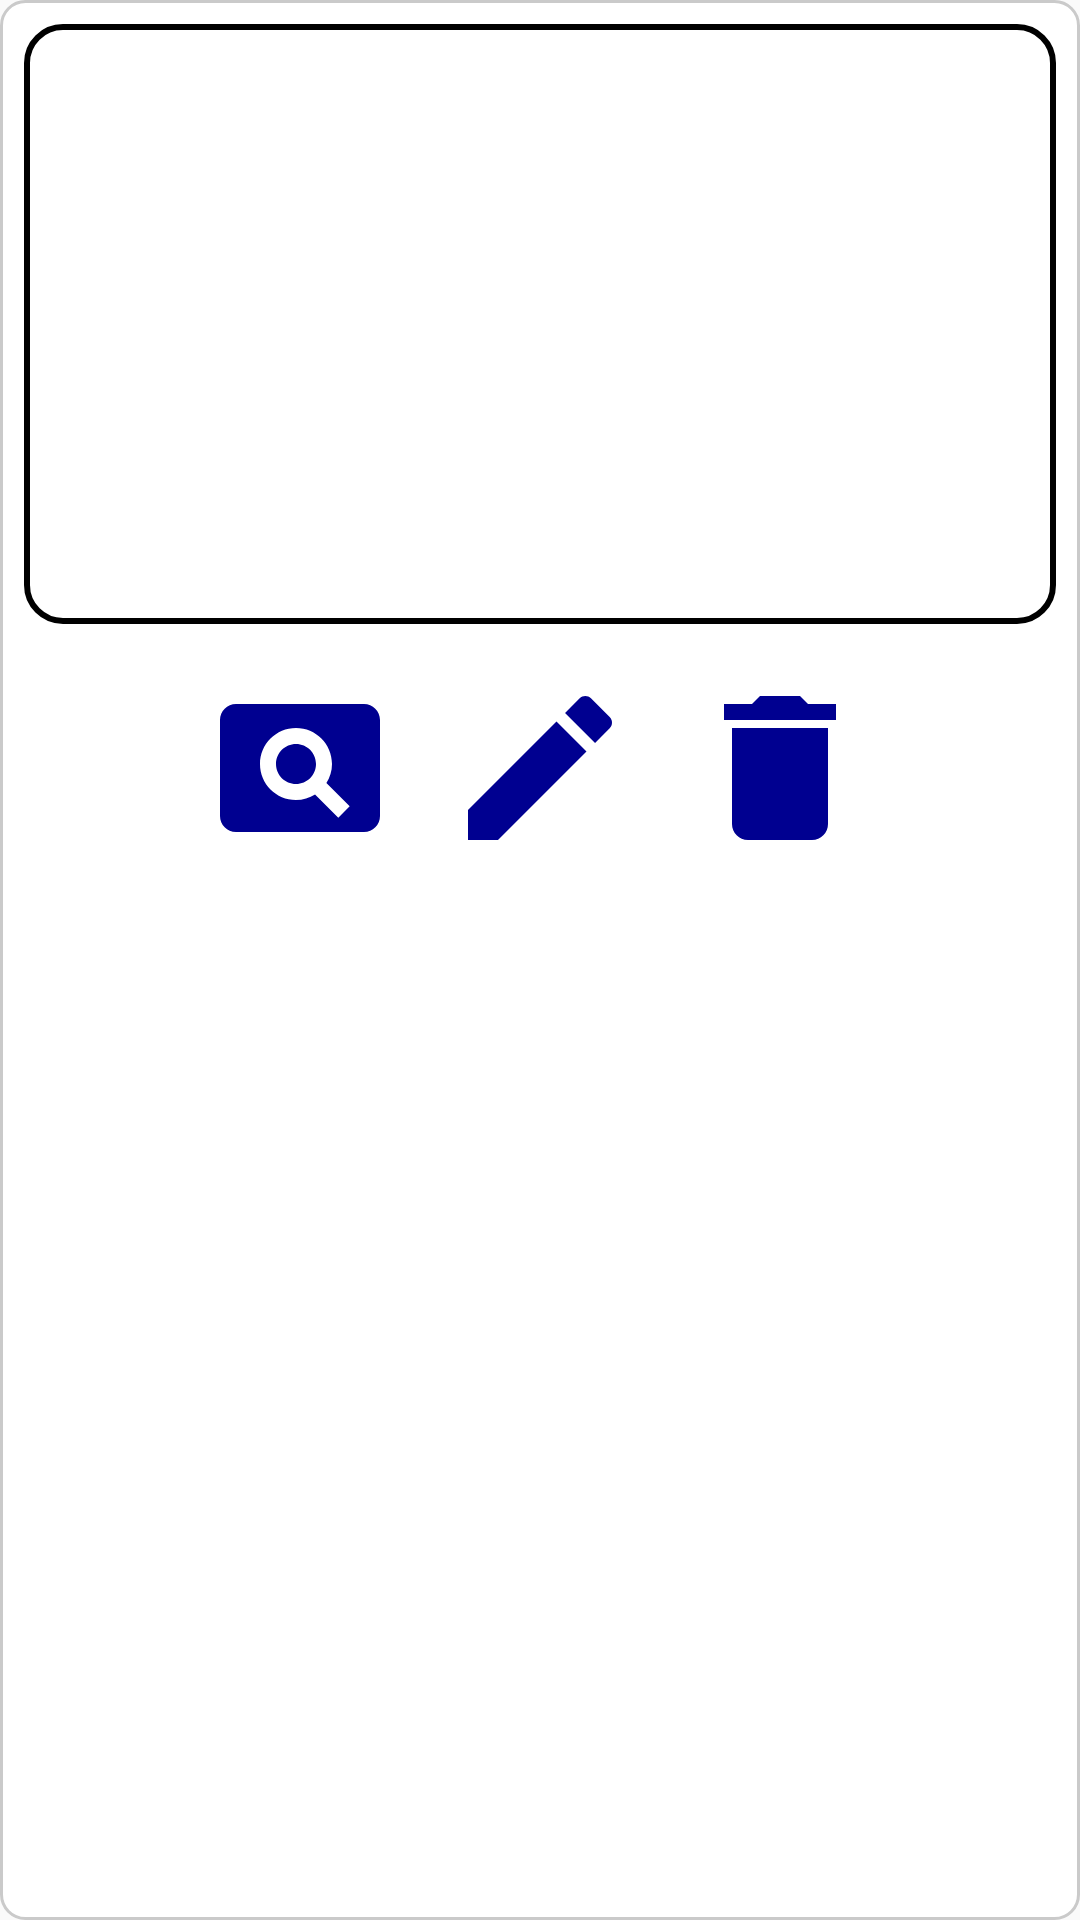

This screen was rendered from an Android layout file. Write that file and the resources it references.
<!-- AndroidManifest.xml: application theme Theme.EtatDesLieux -->
<!-- res/layout/photo_item.xml -->
<?xml version="1.0" encoding="utf-8"?>
<LinearLayout
    xmlns:android="http://schemas.android.com/apk/res/android"
    android:layout_width="match_parent"
    android:layout_height="wrap_content"
    android:orientation="vertical"
    android:padding="8dp"
    android:layout_marginBottom="16dp"
    android:background="@drawable/container_background">

    
    <ImageView
        android:id="@+id/photoImage"
        android:layout_width="match_parent"
        android:layout_height="200dp"
        android:scaleType="centerCrop"
        android:contentDescription="Photo de la salle"
        android:layout_marginBottom="8dp"
        android:background="@drawable/photo_background" />

    
    <LinearLayout
        xmlns:android="http://schemas.android.com/apk/res/android"
        android:layout_width="match_parent"
        android:layout_height="wrap_content"
        android:orientation="horizontal"
        android:gravity="center"
        android:padding="8dp">

        
        <ImageButton
            android:id="@+id/viewDescriptionButton"
            android:layout_width="64dp"
            android:layout_height="64dp"
            android:background="@android:color/transparent"
            android:src="@drawable/ic_view"
            android:contentDescription="Voir la description"
            android:layout_marginEnd="16dp"
            android:scaleType="centerCrop"/>


        
        <ImageButton
            android:id="@+id/editDescriptionButton"
            android:layout_width="64dp"
            android:layout_height="64dp"
            android:background="@android:color/transparent"
            android:src="@drawable/ic_edit"
            android:contentDescription="Modifier la description"
            android:layout_marginEnd="16dp"
            android:scaleType="centerCrop"

            />

        
        <ImageButton
            android:id="@+id/deletePhotoButton"
            android:layout_width="64dp"
            android:layout_height="64dp"
            android:background="@android:color/transparent"
            android:src="@drawable/ic_delete"
            android:contentDescription="Supprimer la photo"
            android:scaleType="centerCrop"/>
    </LinearLayout>

</LinearLayout>
<!-- resources referenced by this layout -->
<resources>
  <!-- drawable container_background (drawable) -->
  <?xml version="1.0" encoding="utf-8"?>
  <shape xmlns:android="http://schemas.android.com/apk/res/android">
      <solid android:color="#FFFFFF"/>
      <corners android:radius="8dp"/>
      <stroke
          android:width="1dp"
          android:color="#CACACA"/>
      <padding
          android:left="16dp"
          android:top="8dp"
          android:right="16dp"
          android:bottom="8dp"/>
  </shape>
  <!-- drawable ic_delete (drawable) -->
  <vector xmlns:android="http://schemas.android.com/apk/res/android" android:height="24dp" android:tint="#000090" android:viewportHeight="24" android:viewportWidth="24" android:width="24dp">
  
      <path android:fillColor="@android:color/white" android:pathData="M6,19c0,1.1 0.9,2 2,2h8c1.1,0 2,-0.9 2,-2V7H6v12zM19,4h-3.5l-1,-1h-5l-1,1H5v2h14V4z"/>
  
  </vector>
  <!-- drawable ic_edit (drawable) -->
  <vector xmlns:android="http://schemas.android.com/apk/res/android" android:height="24dp" android:tint="#000090" android:viewportHeight="24" android:viewportWidth="24" android:width="24dp">
        
      <path android:fillColor="@android:color/white" android:pathData="M3,17.25V21h3.75L17.81,9.94l-3.75,-3.75L3,17.25zM20.71,7.04c0.39,-0.39 0.39,-1.02 0,-1.41l-2.34,-2.34c-0.39,-0.39 -1.02,-0.39 -1.41,0l-1.83,1.83 3.75,3.75 1.83,-1.83z"/>
      
  </vector>
  <!-- drawable ic_view (drawable) -->
  <vector xmlns:android="http://schemas.android.com/apk/res/android" android:height="24dp" android:tint="#000090" android:viewportHeight="24" android:viewportWidth="24" android:width="24dp">
        
      <path android:fillColor="@android:color/white" android:pathData="M11.5,9C10.12,9 9,10.12 9,11.5s1.12,2.5 2.5,2.5 2.5,-1.12 2.5,-2.5S12.88,9 11.5,9zM20,4L4,4c-1.1,0 -2,0.9 -2,2v12c0,1.1 0.9,2 2,2h16c1.1,0 2,-0.9 2,-2L22,6c0,-1.1 -0.9,-2 -2,-2zM16.79,18.21l-2.91,-2.91c-0.69,0.44 -1.51,0.7 -2.39,0.7C9.01,16 7,13.99 7,11.5S9.01,7 11.5,7 16,9.01 16,11.5c0,0.88 -0.26,1.69 -0.7,2.39l2.91,2.9 -1.42,1.42z"/>
      
  </vector>
  <!-- drawable photo_background (drawable) -->
  <shape xmlns:android="http://schemas.android.com/apk/res/android">
      
      <solid android:color="@android:color/white" />
  
      
      <corners android:radius="12dp" />
  
      
      <stroke
          android:width="2dp"
          android:color="@color/borderGray" />
  
      
      <padding
          android:left="8dp"
          android:top="8dp"
          android:right="8dp"
          android:bottom="8dp" />
  
      
      <shadow
          android:radius="4dp"
          android:color="@android:color/darker_gray" />
  </shape>
  <style name="Theme.EtatDesLieux" parent="android:Theme.Material.Light.NoActionBar">
          <item name="android:statusBarColor">@android:color/transparent</item>
          <item name="android:navigationBarColor">@android:color/transparent</item>
          <item name="android:windowLightStatusBar">true</item>
      </style>
</resources>
